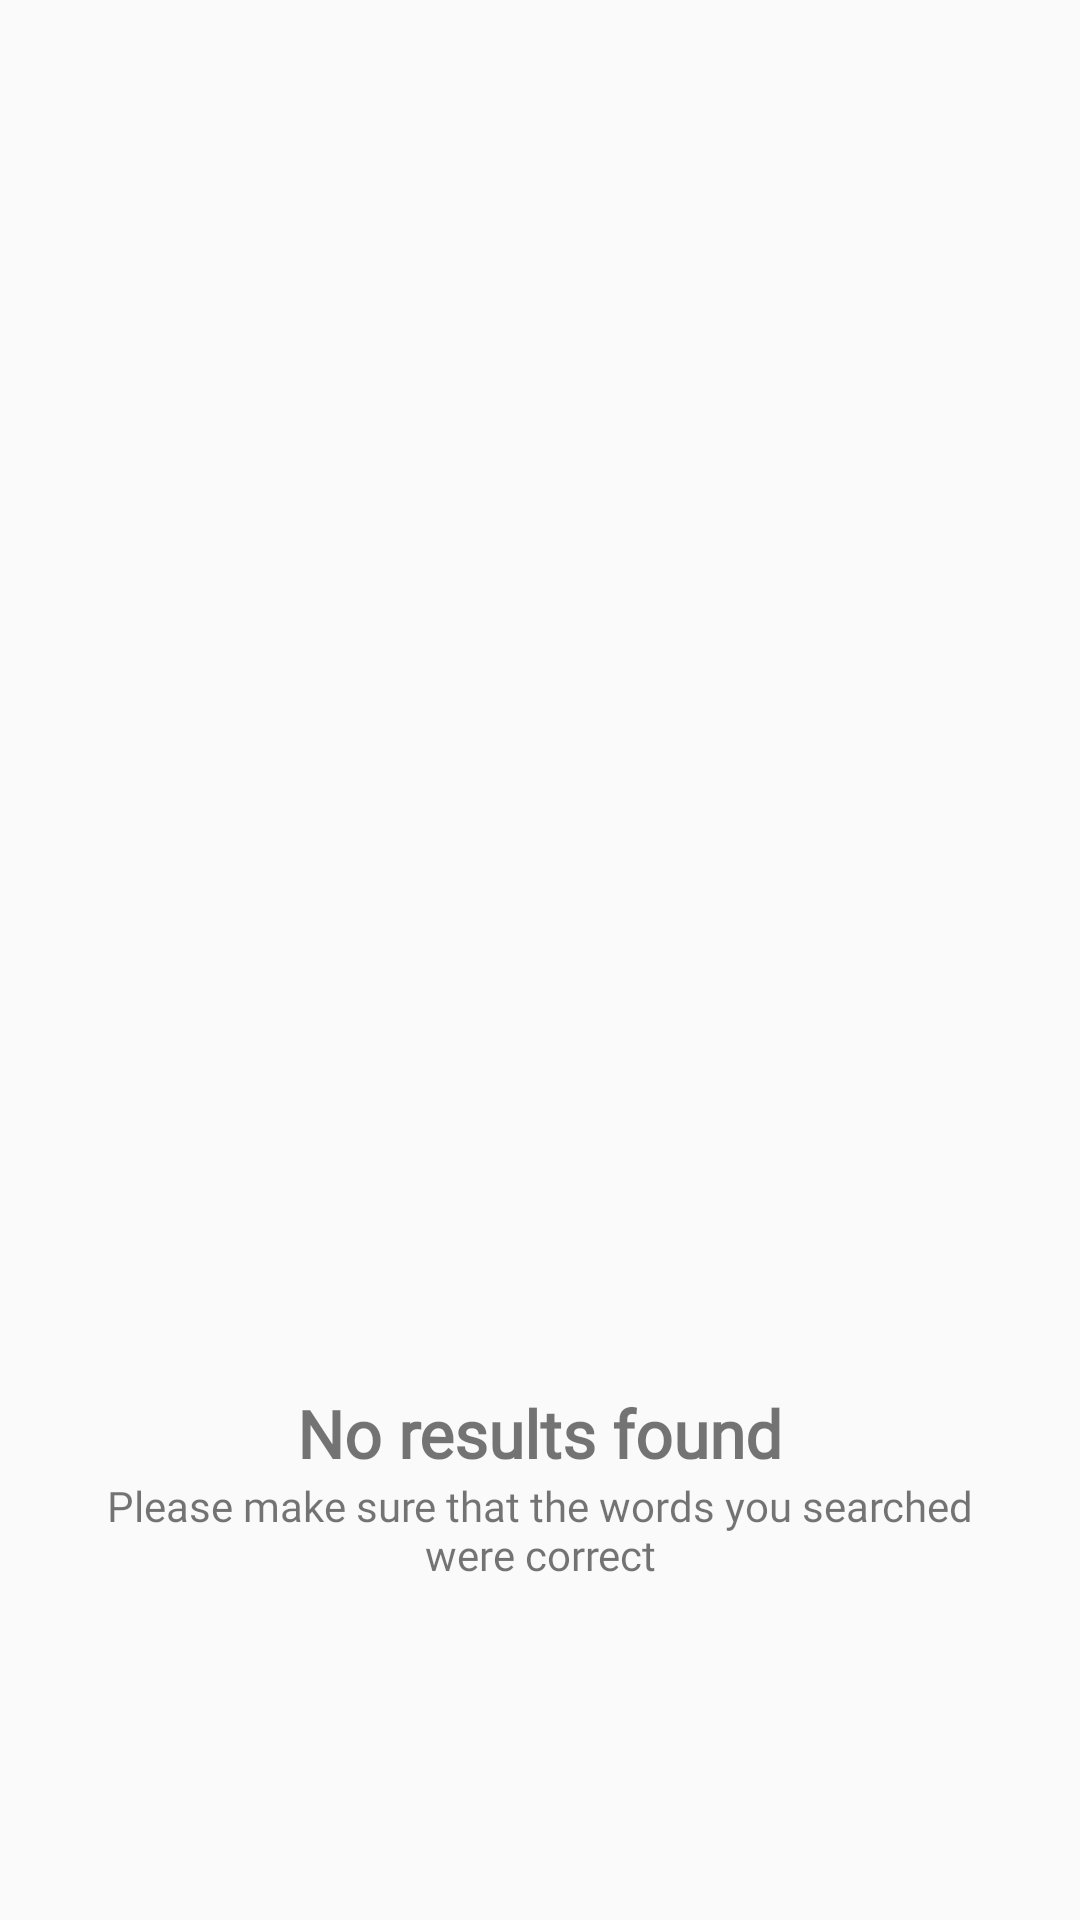

Produce the Android XML layout that renders to this screen, including the resource entries it uses.
<!-- AndroidManifest.xml: application theme AppTheme -->
<!-- res/layout/data_not_found.xml -->
<?xml version="1.0" encoding="utf-8"?>
<androidx.constraintlayout.widget.ConstraintLayout
    xmlns:android="http://schemas.android.com/apk/res/android"
    xmlns:app="http://schemas.android.com/apk/res-auto"
    android:layout_width="match_parent"
    android:layout_height="match_parent">

    <ImageView
        android:id="@+id/imageView"
        android:layout_width="270dp"
        android:layout_height="270dp"
        app:layout_constraintBottom_toBottomOf="parent"
        app:layout_constraintEnd_toEndOf="parent"
        app:layout_constraintStart_toStartOf="parent"
        app:layout_constraintTop_toTopOf="parent"
        app:srcCompat="@drawable/datanotfound"
        android:contentDescription="@string/_404_not_found_picture" />

    <TextView
        android:id="@+id/tvDataNotFound"
        android:layout_width="wrap_content"
        android:layout_height="wrap_content"
        android:layout_marginTop="8dp"
        android:fontFamily="@font/poppins_bold"
        android:text="@string/no_results_found"
        android:textSize="22sp"
        android:textStyle="bold"
        app:layout_constraintEnd_toEndOf="parent"
        app:layout_constraintStart_toStartOf="parent"
        app:layout_constraintTop_toBottomOf="@+id/imageView" />

    <TextView
        android:id="@+id/tvDesc"
        android:layout_width="0dp"
        android:layout_height="wrap_content"
        android:layout_marginStart="32dp"
        android:layout_marginEnd="32dp"
        android:fontFamily="@font/poppins_medium"
        android:gravity="center"
        android:text="@string/make_sure_the_words"
        app:layout_constraintEnd_toEndOf="parent"
        app:layout_constraintStart_toStartOf="parent"
        app:layout_constraintTop_toBottomOf="@+id/tvDataNotFound" />
</androidx.constraintlayout.widget.ConstraintLayout>
<!-- resources referenced by this layout -->
<resources>
  <!-- drawable datanotfound: vector/xml drawable (drawable, 12805 chars, omitted) -->
  <string name="_404_not_found_picture">404 not found picture</string>
  <string name="make_sure_the_words">Please make sure that the words you searched were correct</string>
  <string name="no_results_found">No results found</string>
  <style name="AppTheme" parent="Theme.AppCompat.Light.DarkActionBar">
          
          <item name="colorPrimary">@color/colorPrimary</item>
          <item name="colorPrimaryDark">@color/colorPrimaryDark</item>
          <item name="colorAccent">@color/colorAccent</item>
      </style>
  <color name="colorPrimary">#204362</color>
  <color name="colorPrimaryDark">#232d3b</color>
  <color name="colorAccent">#FF4081</color>
</resources>
